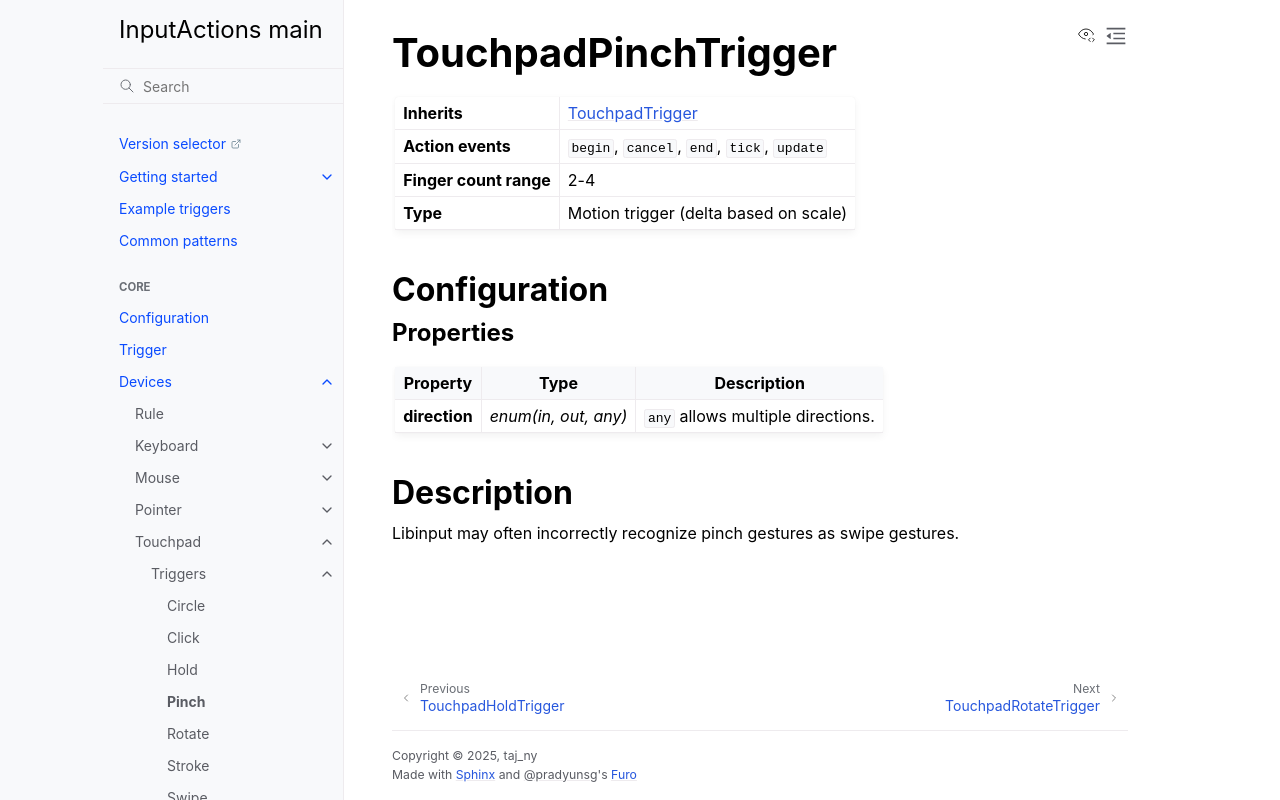

repository: InputActions/wiki · page: main/devices/touchpad/triggers/pinch.html · generator: sphinx

# TouchpadPinchTrigger
:::{list-table}
* - **Inherits**
  - [](/devices/touchpad/triggers/index)

* - **Action events**
  - ``begin``, ``cancel``, ``end``, ``tick``, ``update``

* - **Finger count range**
  - 2-4

* - **Type**
  - Motion trigger (delta based on scale)
:::

## Configuration
### Properties
:::{list-table}
:header-rows: 1

* - Property
  - Type
  - Description

* - **direction**
  - *enum(in, out, any)*
  - ``any`` allows multiple directions.
:::

## Description
Libinput may often incorrectly recognize pinch gestures as swipe gestures.
